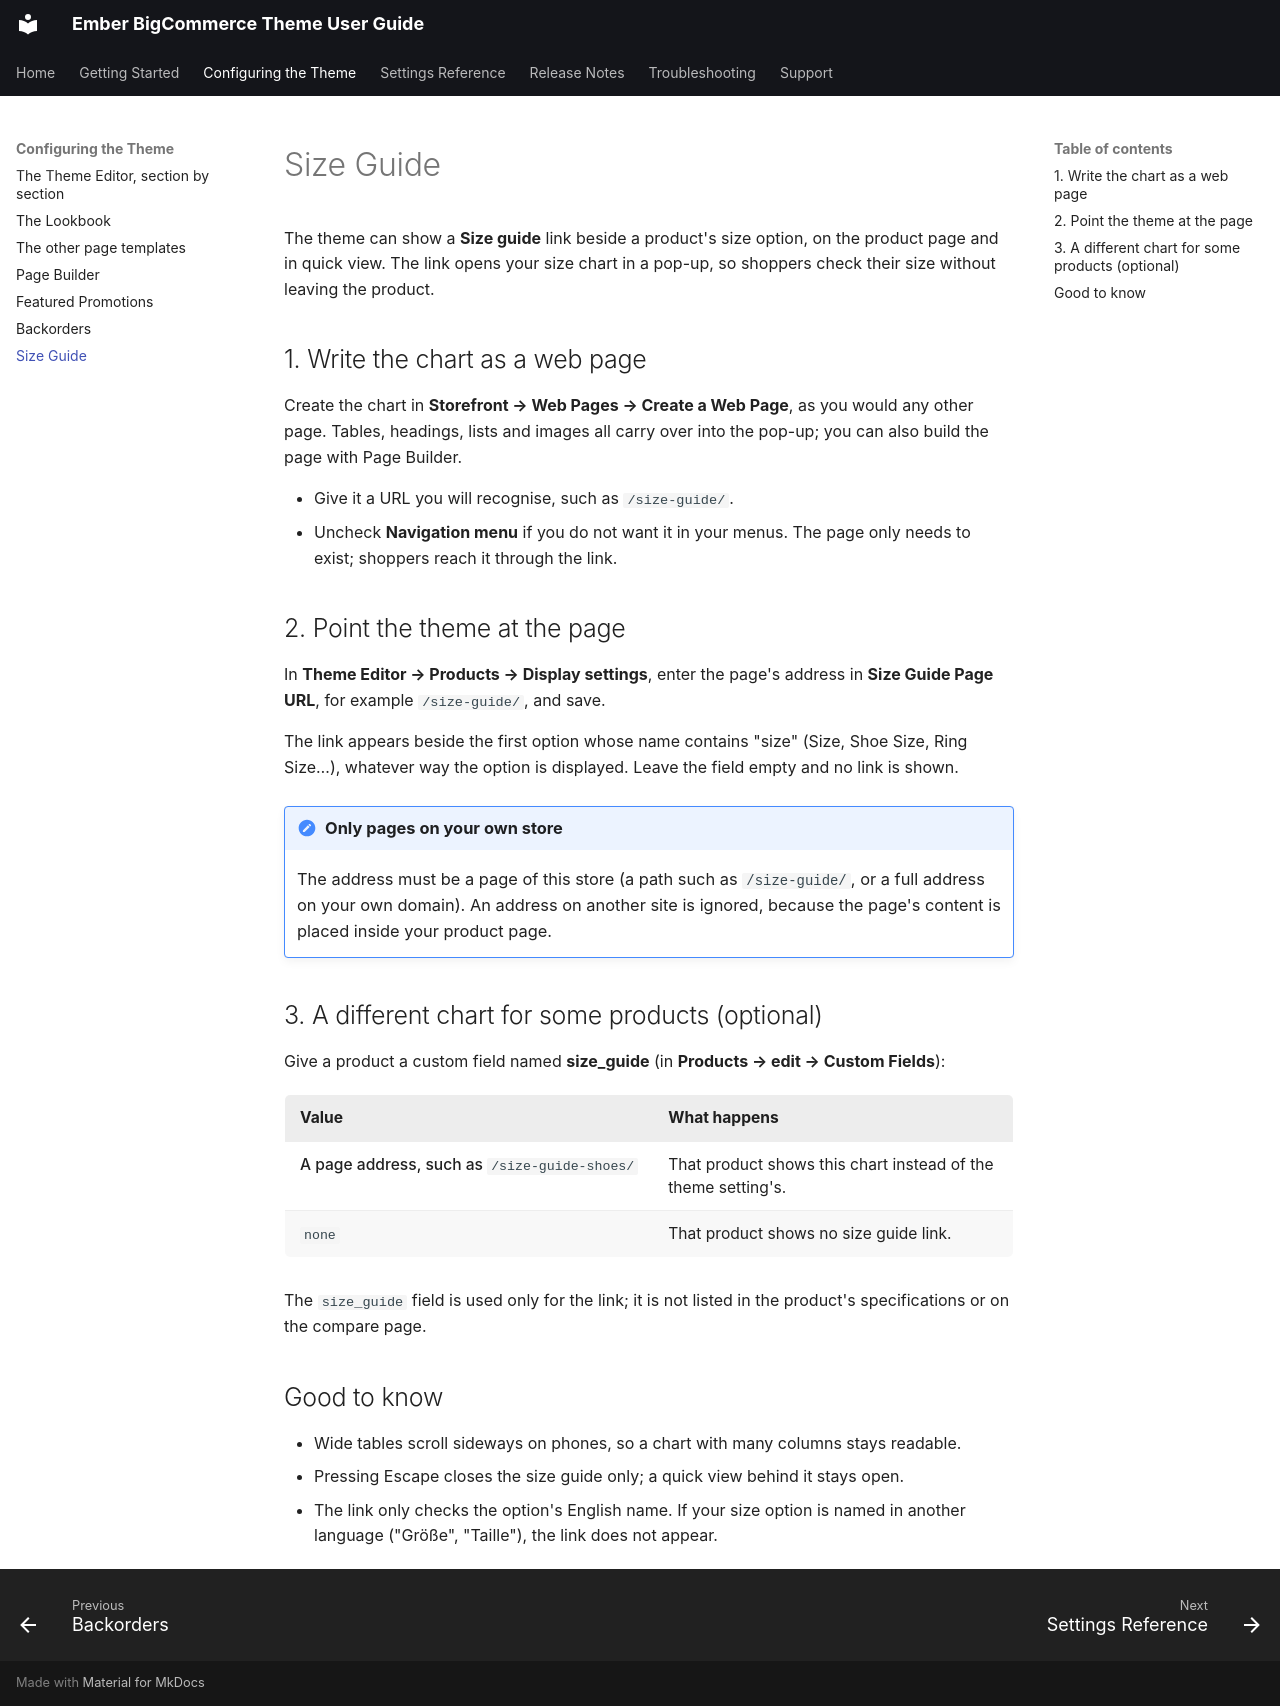

repository: tvlgiao/bc-ember-docs · page: usage/size-guide.html · generator: mkdocs

# Size Guide

The theme can show a **Size guide** link beside a product's size option, on the product
page and in quick view. The link opens your size chart in a pop-up, so shoppers check
their size without leaving the product.

## 1. Write the chart as a web page

Create the chart in **Storefront → Web Pages → Create a Web Page**, as you would any other
page. Tables, headings, lists and images all carry over into the pop-up; you can also
build the page with Page Builder.

- Give it a URL you will recognise, such as `/size-guide/`.
- Uncheck **Navigation menu** if you do not want it in your menus. The page only needs to
  exist; shoppers reach it through the link.

## 2. Point the theme at the page

In **Theme Editor → Products → Display settings**, enter the page's address in
**Size Guide Page URL**, for example `/size-guide/`, and save.

The link appears beside the first option whose name contains "size" (Size, Shoe Size, Ring
Size…), whatever way the option is displayed. Leave the field empty and no link is shown.

!!! note "Only pages on your own store"
    The address must be a page of this store (a path such as `/size-guide/`, or a full
    address on your own domain). An address on another site is ignored, because the
    page's content is placed inside your product page.

## 3. A different chart for some products (optional)

Give a product a custom field named **size_guide** (in **Products → edit → Custom
Fields**):

| Value | What happens |
| --- | --- |
| A page address, such as `/size-guide-shoes/` | That product shows this chart instead of the theme setting's. |
| `none` | That product shows no size guide link. |

The `size_guide` field is used only for the link; it is not listed in the product's
specifications or on the compare page.

## Good to know

- Wide tables scroll sideways on phones, so a chart with many columns stays readable.
- Pressing Escape closes the size guide only; a quick view behind it stays open.
- The link only checks the option's English name. If your size option is named in
  another language ("Größe", "Taille"), the link does not appear.
